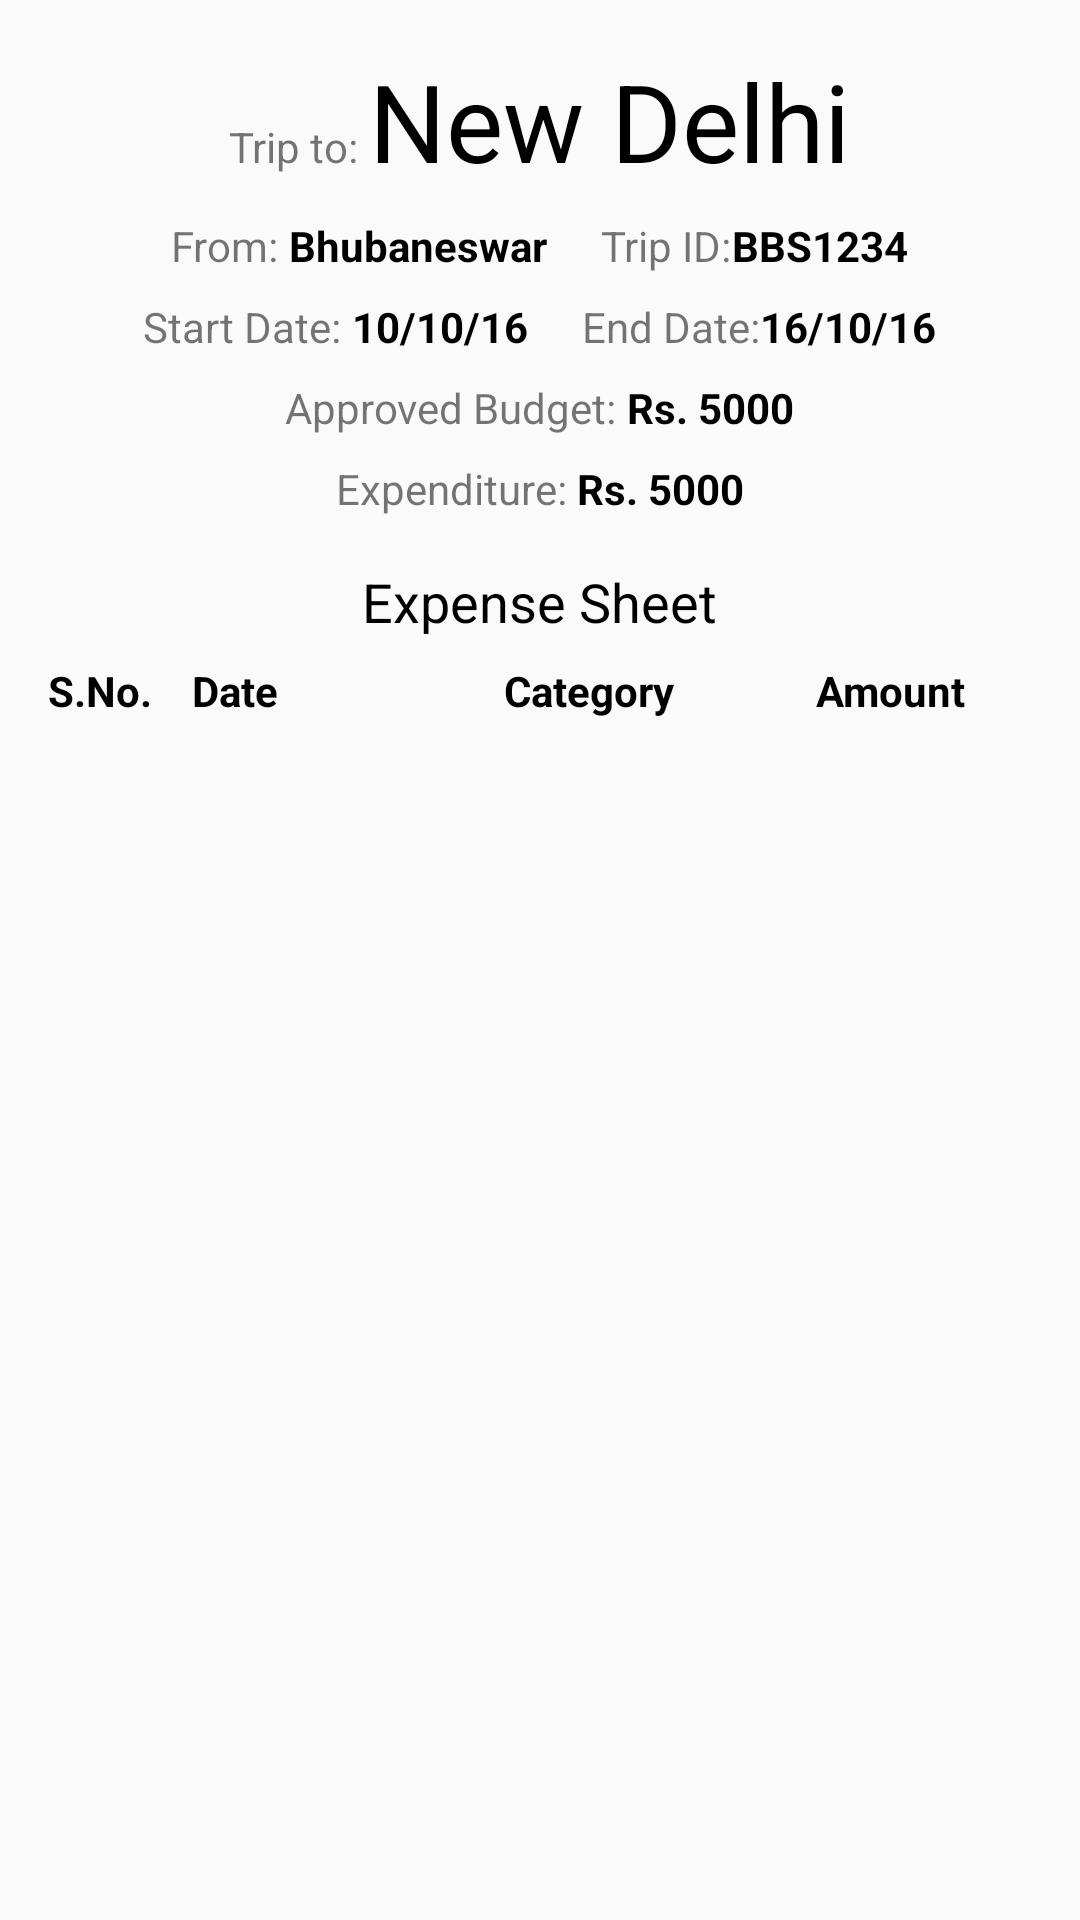

Layout XML and referenced resources for this Android screen:
<!-- AndroidManifest.xml: application theme AppTheme -->
<!-- res/layout/activity_trip_summary.xml -->
<?xml version="1.0" encoding="utf-8"?>
<RelativeLayout xmlns:android="http://schemas.android.com/apk/res/android"
    xmlns:tools="http://schemas.android.com/tools"
    android:layout_width="match_parent"
    android:layout_height="match_parent"
android:padding="16dp"
    tools:context="com.soumyadeb.expensemanager.TripSummaryActivity">
<LinearLayout
    android:layout_width="wrap_content"
    android:layout_height="wrap_content"
    android:orientation="horizontal"
    android:layout_centerHorizontal="true"
    android:id="@+id/linear1">

    <TextView
        android:layout_width="wrap_content"
        android:layout_height="wrap_content"
        android:textAppearance="?android:attr/textAppearanceSmall"
        android:text="Trip to: "
        android:id="@+id/textView"

       />

    <TextView
        android:layout_width="wrap_content"
        android:layout_height="wrap_content"
        android:textSize="36sp"
        android:textColor="@android:color/black"
        android:text="New Delhi"
        android:id="@+id/textView1"
         />
</LinearLayout>
<LinearLayout
    android:layout_width="wrap_content"
    android:layout_height="wrap_content"
    android:orientation="horizontal"
    android:layout_marginTop="8dp"
    android:layout_below="@id/linear1"
    android:id="@+id/linear2"
    android:layout_centerHorizontal="true">
    <TextView
        android:layout_width="wrap_content"
        android:layout_height="wrap_content"
        android:textAppearance="?android:attr/textAppearanceSmall"
        android:text="From: "

        />

    <TextView
        android:layout_width="wrap_content"
        android:layout_height="wrap_content"
        android:textAppearance="?android:attr/textAppearanceSmall"
        android:textStyle="bold"
        android:text="Bhubaneswar"
        android:id="@+id/textView2"
        android:textColor="@android:color/black"
   />

    <TextView
        android:layout_width="wrap_content"
        android:layout_height="wrap_content"
        android:layout_marginLeft="18dp"
        android:textAppearance="?android:attr/textAppearanceSmall"
        android:text="Trip ID:"

        />

    <TextView
        android:layout_width="wrap_content"
        android:layout_height="wrap_content"
        android:textAppearance="?android:attr/textAppearanceSmall"
        android:textStyle="bold"
        android:text="BBS1234"
        android:id="@+id/textView3"
        android:textColor="@android:color/black"
        />
</LinearLayout>

    <LinearLayout
        android:layout_width="wrap_content"
        android:layout_height="wrap_content"
        android:orientation="horizontal"
        android:layout_marginTop="8dp"
        android:layout_below="@id/linear2"
        android:id="@+id/linear3"
        android:layout_centerHorizontal="true">
        <TextView
            android:layout_width="wrap_content"
            android:layout_height="wrap_content"
            android:textAppearance="?android:attr/textAppearanceSmall"
            android:text="Start Date: "

            />

        <TextView
            android:layout_width="wrap_content"
            android:layout_height="wrap_content"
            android:textAppearance="?android:attr/textAppearanceSmall"
            android:text="10/10/16"
            android:textStyle="bold"
            android:id="@+id/textView4"
            android:textColor="@android:color/black"
            />

        <TextView
        android:layout_width="wrap_content"
        android:layout_height="wrap_content"
        android:layout_marginLeft="18dp"
        android:textAppearance="?android:attr/textAppearanceSmall"
        android:text="End Date:"

        />

        <TextView
            android:layout_width="wrap_content"
            android:layout_height="wrap_content"
            android:textAppearance="?android:attr/textAppearanceSmall"
            android:text="16/10/16"
            android:textStyle="bold"
            android:id="@+id/textView5"
            android:textColor="@android:color/black"
            />
    </LinearLayout>

    <LinearLayout
        android:layout_width="wrap_content"
        android:layout_height="wrap_content"
        android:orientation="horizontal"
        android:layout_marginTop="8dp"
        android:layout_below="@id/linear3"
        android:id="@+id/linear4"
        android:layout_centerHorizontal="true">
    <TextView
        android:layout_width="wrap_content"
        android:layout_height="wrap_content"
        android:textAppearance="?android:attr/textAppearanceSmall"
        android:text="Approved Budget: "
        />

    <TextView
        android:layout_width="wrap_content"
        android:layout_height="wrap_content"
        android:textAppearance="?android:attr/textAppearanceSmall"
        android:text="Rs. 5000"
        android:textStyle="bold"
        android:id="@+id/textView8"
        android:textColor="@android:color/black"
        />

</LinearLayout>
    <LinearLayout
        android:layout_width="wrap_content"
        android:layout_height="wrap_content"
        android:orientation="horizontal"
        android:layout_marginTop="8dp"
        android:layout_below="@id/linear4"
        android:id="@+id/linear5"
        android:layout_centerHorizontal="true">
        <TextView
            android:layout_width="wrap_content"
            android:layout_height="wrap_content"
            android:textAppearance="?android:attr/textAppearanceSmall"
            android:text="Expenditure: "

            />

        <TextView
            android:layout_width="wrap_content"
            android:layout_height="wrap_content"
            android:textAppearance="?android:attr/textAppearanceSmall"
            android:textStyle="bold"
            android:text="Rs. 5000"
            android:id="@+id/textView9"
            android:textColor="@android:color/black"
            />

    </LinearLayout>

    <LinearLayout
        android:layout_width="wrap_content"
        android:layout_height="wrap_content"
        android:id="@+id/linear6"
        android:layout_marginTop="16dp"
        android:layout_centerHorizontal="true"
        android:orientation="horizontal"
        android:layout_below="@id/linear5">
        <TextView
            android:layout_width="wrap_content"
            android:layout_height="wrap_content"
            android:textAppearance="?android:attr/textAppearanceMedium"
            android:text="Expense Sheet"
            android:textColor="@android:color/black"
            android:layout_weight="1"/>

    </LinearLayout>
    <ScrollView
        android:layout_width="wrap_content"
        android:layout_height="wrap_content"
        android:layout_below="@id/linear6">
    <TableLayout
        android:layout_width="match_parent"
        android:layout_height="match_parent"
        android:layout_marginTop="8dp"
        android:id="@+id/tableLayout"
        android:layout_below="@id/linear6"
        android:layout_alignParentStart="true">
        <TableRow
            android:layout_width="match_parent"
            android:layout_height="match_parent">

            <TextView
                android:layout_width="48dp"
                android:layout_height="wrap_content"
                android:text="S.No."
                android:textAppearance="?android:attr/textAppearanceSmall"
                android:textStyle="bold"
                android:textColor="@android:color/black"
                android:id="@+id/textView10"
                android:layout_column="0" />

            <TextView
                android:layout_width="104dp"
                android:layout_height="wrap_content"
                android:id="@+id/textView13"
                android:textStyle="bold"
                android:text="Date"
                android:textAppearance="?android:attr/textAppearanceSmall"
                android:textColor="@android:color/black"
                android:layout_column="1"
               />


            <TextView
                android:layout_width="104dp"
                android:layout_height="wrap_content"
                android:id="@+id/textView12"
                android:textStyle="bold"
                android:text="Category"
                android:textAppearance="?android:attr/textAppearanceSmall"
                android:textColor="@android:color/black"
                android:layout_column="2"
                />

            <TextView
                android:layout_width="104dp"
                android:layout_height="wrap_content"
                android:text="Amount"
                android:textStyle="bold"
                android:textAppearance="?android:attr/textAppearanceSmall"
                android:textColor="@android:color/black"
                android:id="@+id/textView14"
                android:layout_column="3"
                />


        </TableRow>
    </TableLayout>
    </ScrollView>

</RelativeLayout>
<!-- resources referenced by this layout -->
<resources>
  <style name="AppTheme" parent="Theme.AppCompat.Light.DarkActionBar">
          
          <item name="colorPrimary">@color/colorPrimary</item>
          <item name="colorPrimaryDark">@color/colorPrimary</item>
          <item name="colorAccent">@color/colorAccent</item>
          <item name="android:colorPressedHighlight">@color/colorPrimaryLight</item>
      </style>
  <color name="colorPrimary">#F44336</color>
  <color name="colorAccent">#FFC107</color>
  <color name="colorPrimaryLight">#FFE082</color>
</resources>
